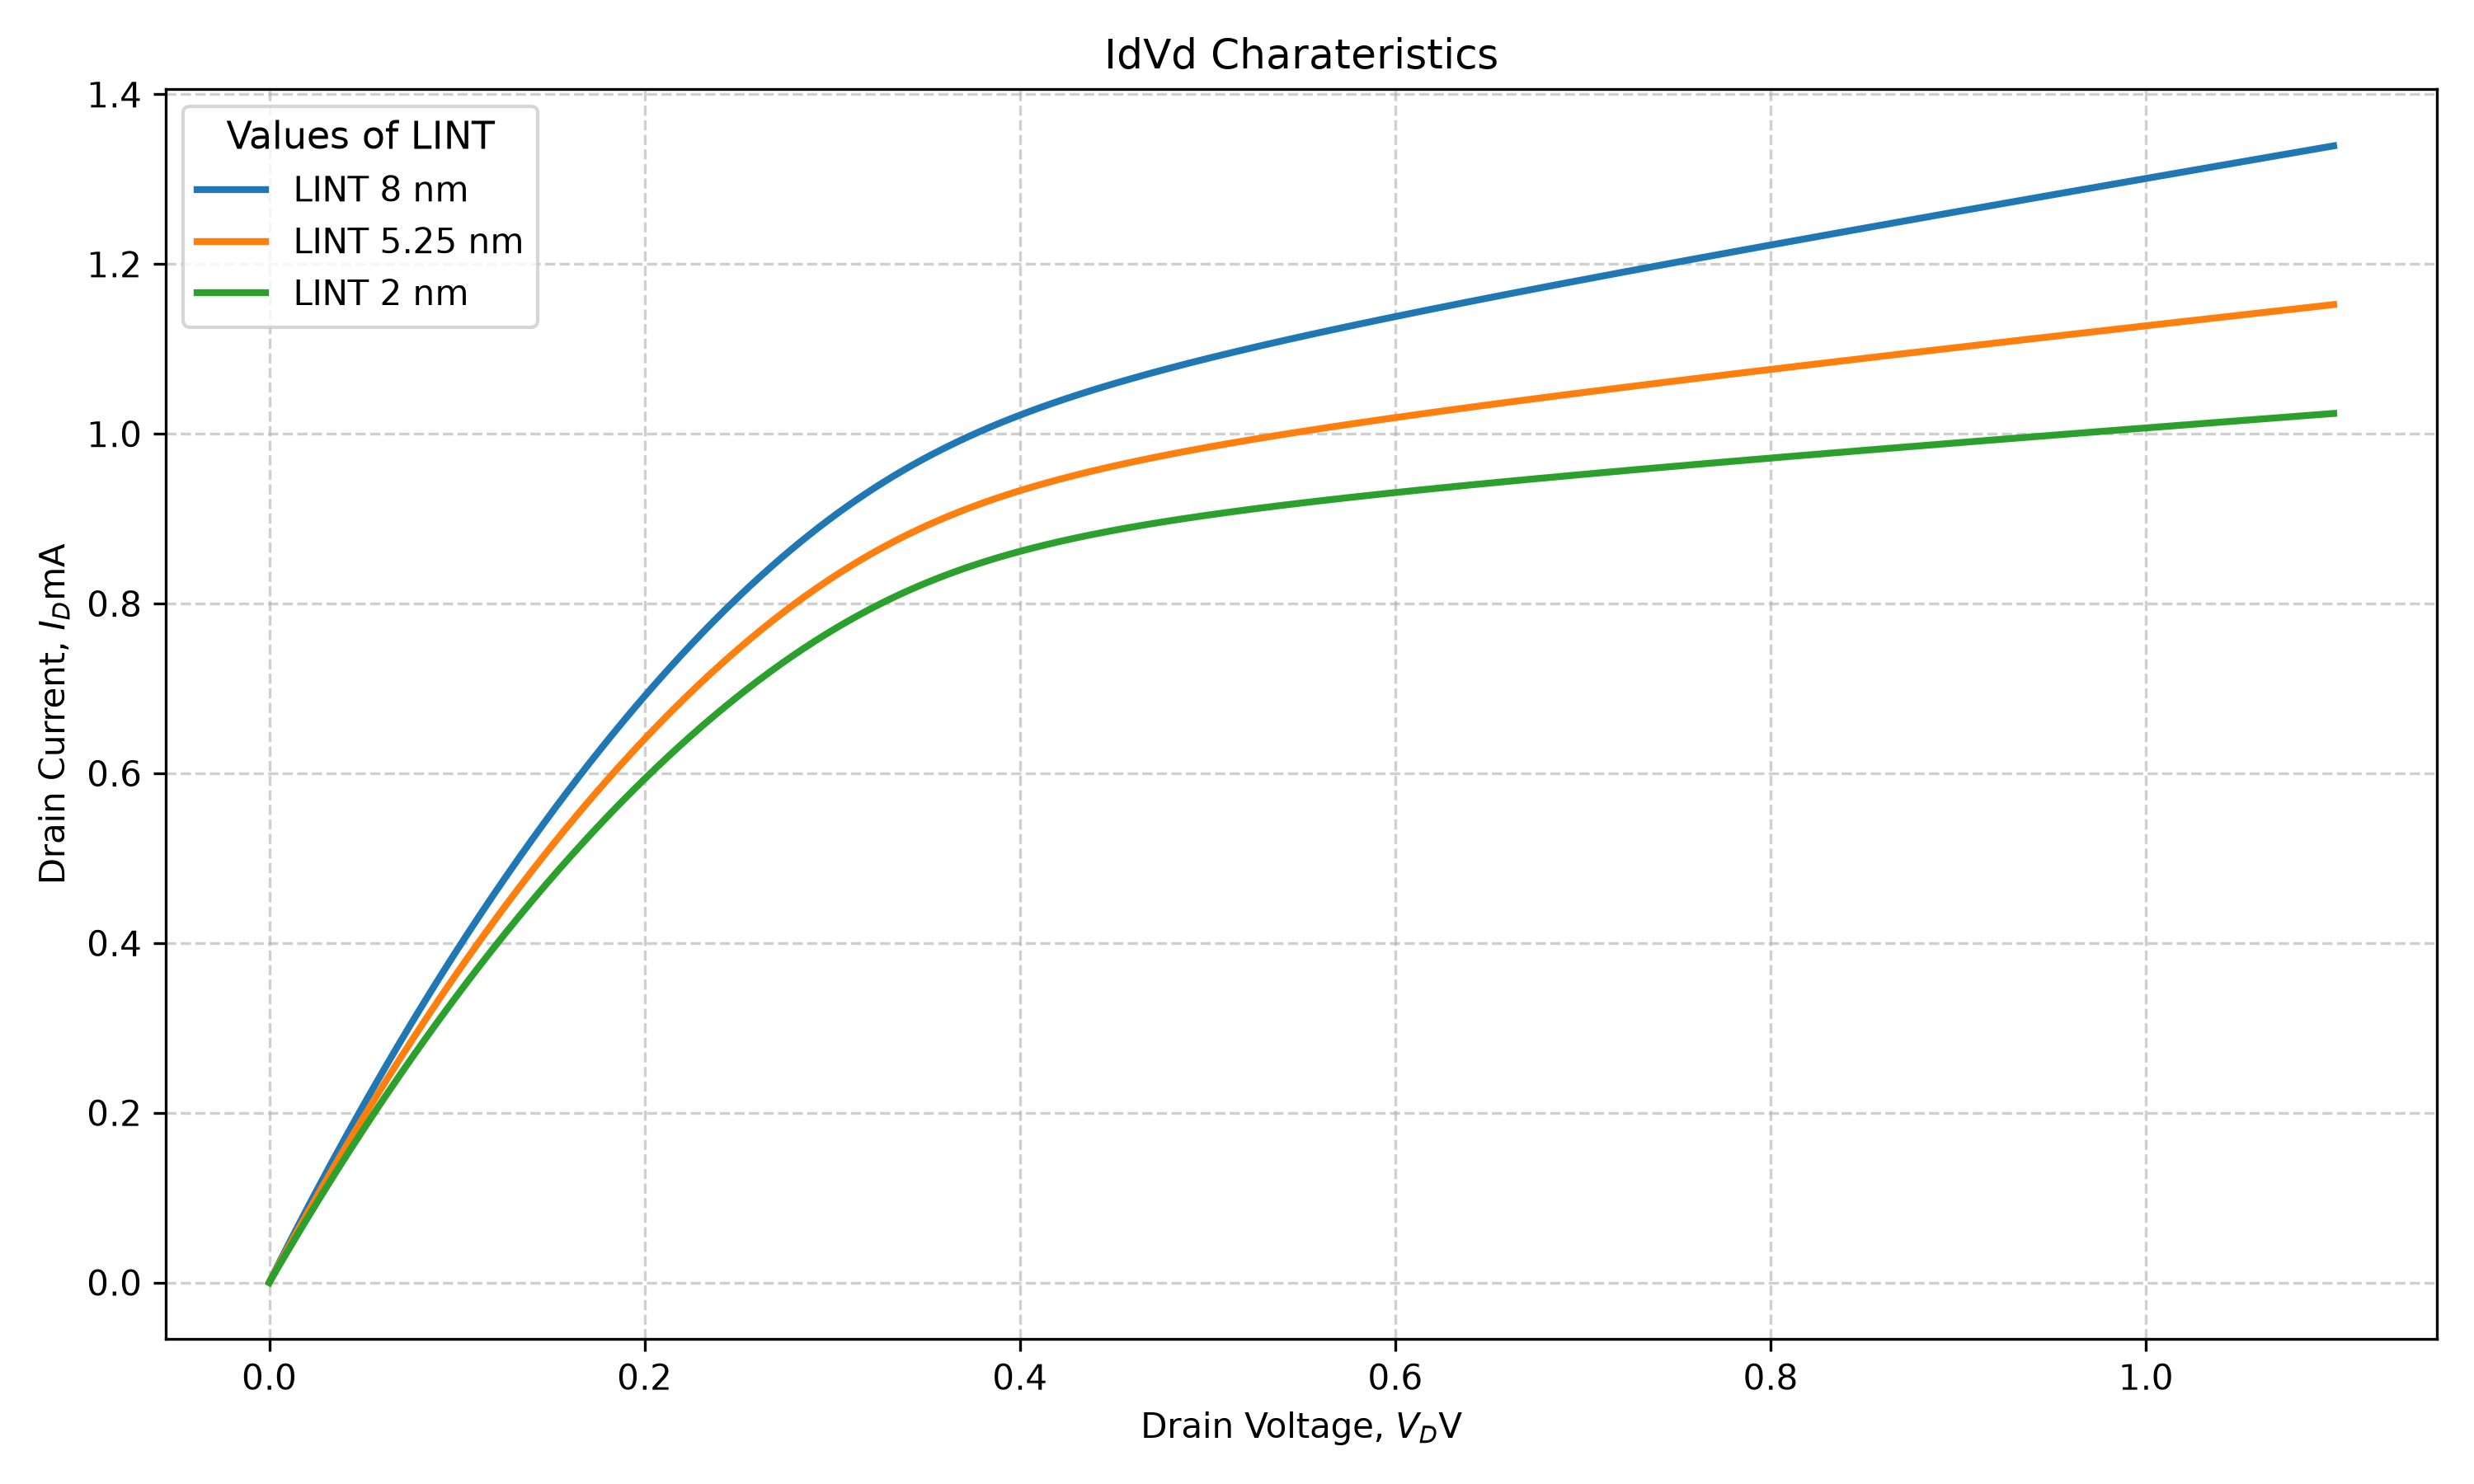

The script that saved this image:
import pandas as pd
import matplotlib.pyplot as plt
import numpy as np

file_path = 'E5/5/Id_Vd.txt'

df = pd.read_csv(file_path, sep='\t')

print(df.head())
print(df.columns)
print(df.shape)
print(df.describe())

Vd_def = df['Vd2']
Id_def = df['Id(Default2)']
Id_def_mA = Id_def*1000

Vd_high = df['Vd2']
Id_high = df['Id(High2)']
Id_high_mA = Id_high*1000

Vd_low = df['Vd2']
Id_low = df['Id(Low2)']
Id_low_mA = Id_low*1000

plt.figure(1, figsize=(10,6))

plt.plot(
    Vd_high,
    Id_high_mA,
    linewidth=2,
    label = 'LINT 8 nm'
)
plt.plot(
    Vd_def,
    Id_def_mA,
    linewidth=2,
    label = 'LINT 5.25 nm'
)
plt.plot(
    Vd_low,
    Id_low_mA,
    linewidth=2,
    label = 'LINT 2 nm'
)
plt.title('IdVd Charateristics')
plt.xlabel('Drain Voltage, $V_D$V')
plt.ylabel('Drain Current, $I_D$mA')
plt.legend(title='Values of LINT', loc ='upper left', title_fontsize='11', fontsize='10')
plt.grid(True, linestyle='--', alpha =0.6)
plt.tight_layout()
plt.savefig('E5/5/Id_Vd.png', dpi =300)
plt.show()
